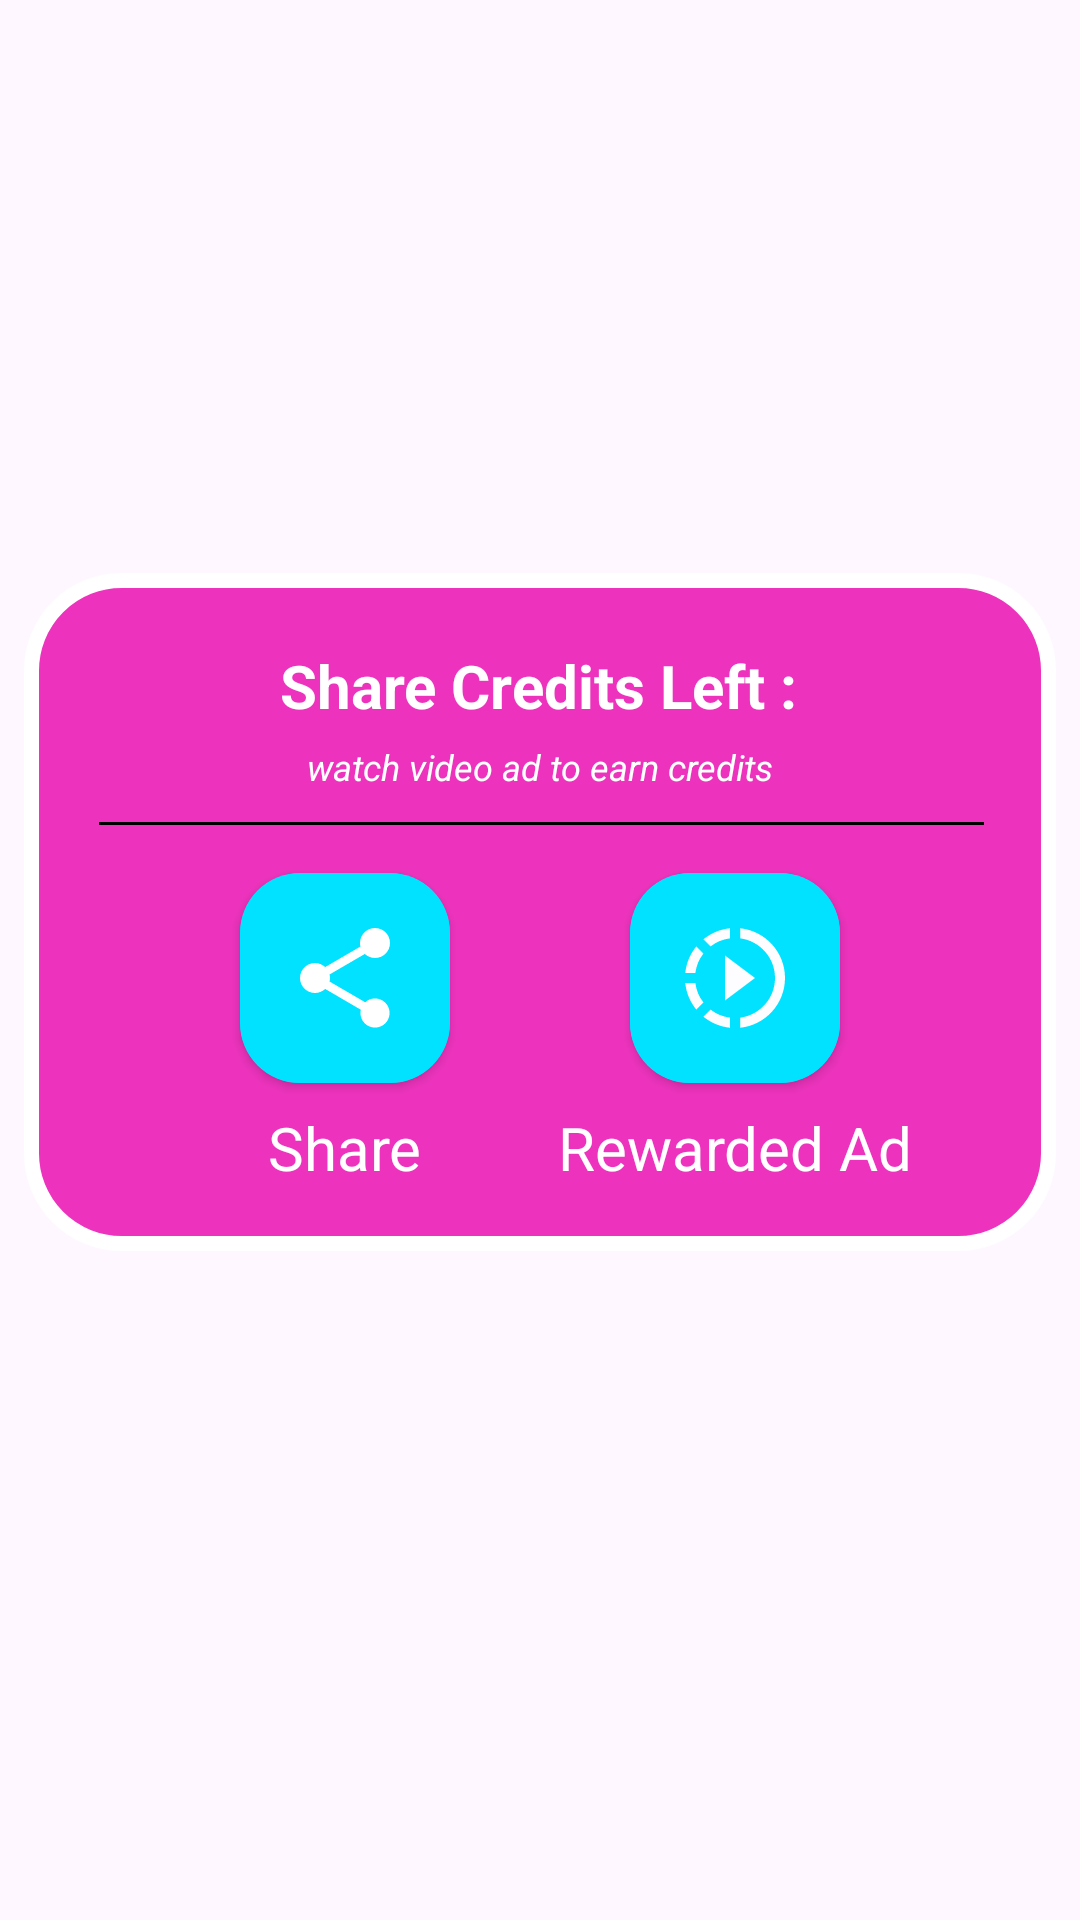

This screen was rendered from an Android layout file. Write that file and the resources it references.
<!-- AndroidManifest.xml: application theme Theme.AptitudeAndLogicalReasoning -->
<!-- res/layout/share_pop.xml -->
<?xml version="1.0" encoding="utf-8"?>
<androidx.constraintlayout.widget.ConstraintLayout xmlns:android="http://schemas.android.com/apk/res/android"
    xmlns:app="http://schemas.android.com/apk/res-auto"
    xmlns:tools="http://schemas.android.com/tools"
    android:layout_width="match_parent"
    android:layout_height="match_parent">

    <androidx.constraintlayout.widget.ConstraintLayout
        android:layout_width="match_parent"
        android:layout_height="wrap_content"
        android:layout_marginStart="8dp"
        android:layout_marginEnd="8dp"
        android:layout_marginBottom="32dp"
        android:background="@drawable/share_pop"
        android:padding="20dp"
        app:layout_constraintBottom_toBottomOf="parent"
        app:layout_constraintEnd_toEndOf="parent"
        app:layout_constraintHorizontal_bias="0.49"
        app:layout_constraintStart_toStartOf="parent"
        app:layout_constraintTop_toTopOf="parent">

        <TextView
            android:id="@+id/credits_txt"
            android:layout_width="wrap_content"
            android:layout_height="wrap_content"
            android:layout_marginTop="4dp"
            android:text="@string/share_text"
            android:textColor="@color/white"
            android:textSize="20sp"
            android:textStyle="bold"
            app:layout_constraintEnd_toEndOf="parent"
            app:layout_constraintHorizontal_bias="0.497"
            app:layout_constraintStart_toStartOf="parent"
            app:layout_constraintTop_toTopOf="parent" />

        <TextView
            android:id="@+id/textView"
            android:layout_width="wrap_content"
            android:layout_height="wrap_content"
            android:layout_marginTop="8dp"
            android:layout_marginBottom="13dp"
            android:textStyle="italic"
            android:text="watch video ad to earn credits"
            android:textColor="@color/white"
            android:textSize="12sp"
            app:layout_constraintBottom_toTopOf="@+id/view"
            app:layout_constraintEnd_toEndOf="parent"
            app:layout_constraintStart_toStartOf="parent"
            app:layout_constraintTop_toBottomOf="@+id/credits_txt" />

        <View
            android:id="@+id/view"
            android:layout_width="match_parent"
            android:layout_height="1dp"
            android:layout_marginStart="5dp"
            android:layout_marginTop="32dp"
            android:layout_marginEnd="4dp"
            android:background="#000000"
            app:layout_constraintEnd_toEndOf="parent"
            app:layout_constraintStart_toStartOf="parent"
            app:layout_constraintTop_toBottomOf="@+id/credits_txt" />

        <androidx.cardview.widget.CardView
            android:id="@+id/share_final"
            android:layout_width="wrap_content"
            android:layout_height="wrap_content"
            android:layout_marginStart="24dp"
            android:focusable="true"
            android:clickable="true"
            android:layout_marginTop="16dp"
            android:layout_marginEnd="16dp"
            app:cardBackgroundColor="@color/colorAccent"
            app:cardCornerRadius="20dp"
            app:layout_constraintEnd_toStartOf="@+id/rewarded_btn"
            app:layout_constraintStart_toStartOf="parent"
            app:layout_constraintTop_toBottomOf="@+id/view">

            <ImageButton
                android:id="@+id/share_final_btn"
                android:layout_width="70dp"
                android:layout_height="70dp"
                android:scaleType="centerCrop"
                android:padding="15dp"
                android:contentDescription="@string/share"
                android:background="@color/cyan"
                android:src="@drawable/ic_share"
                app:tint="@color/white" />

        </androidx.cardview.widget.CardView>

        <TextView
            android:id="@+id/textView5"
            android:layout_width="wrap_content"
            android:layout_height="wrap_content"
            android:layout_marginTop="8dp"
            android:layout_marginBottom="1dp"
            android:text="Share"
            android:textColor="@color/white"
            android:textSize="20sp"
            app:layout_constraintBottom_toBottomOf="parent"
            app:layout_constraintEnd_toEndOf="@+id/share_final"
            app:layout_constraintStart_toStartOf="@+id/share_final"
            app:layout_constraintTop_toBottomOf="@+id/share_final"
            app:layout_constraintVertical_bias="0.8" />

        <androidx.cardview.widget.CardView
            android:id="@+id/rewarded_btn"
            android:layout_width="wrap_content"
            android:layout_height="wrap_content"
            android:layout_marginStart="16dp"
            android:layout_marginTop="16dp"
            android:layout_marginEnd="24dp"
            android:clickable="true"
            android:focusable="true"
            app:cardBackgroundColor="@color/cyan"
            app:cardCornerRadius="20dp"
            app:layout_constraintEnd_toEndOf="parent"
            app:layout_constraintHorizontal_bias="0.51"
            app:layout_constraintStart_toEndOf="@+id/share_final"
            app:layout_constraintTop_toBottomOf="@+id/view">

            <ImageButton
                android:id="@+id/rewarded_ad_btn"
                android:layout_width="70dp"
                android:layout_height="70dp"
                android:scaleType="centerCrop"
                android:padding="15dp"
                android:background="@color/cyan"
                android:contentDescription="Watch Video to Earn Share Points"
                android:layout_gravity="center"
                android:src="@drawable/ic_video" />
        </androidx.cardview.widget.CardView>

        <TextView
            android:id="@+id/keyword"
            android:layout_width="wrap_content"
            android:layout_height="wrap_content"
            android:layout_marginTop="8dp"
            android:layout_marginBottom="1dp"
            android:text="Rewarded Ad"
            android:textColor="@color/white"
            android:textSize="20sp"
            app:layout_constraintBottom_toBottomOf="parent"
            app:layout_constraintEnd_toEndOf="@+id/rewarded_btn"
            app:layout_constraintStart_toStartOf="@+id/rewarded_btn"
            app:layout_constraintTop_toBottomOf="@+id/rewarded_btn"
            app:layout_constraintVertical_bias="0.0" />

    </androidx.constraintlayout.widget.ConstraintLayout>

</androidx.constraintlayout.widget.ConstraintLayout>
<!-- resources referenced by this layout -->
<resources>
  <color name="colorAccent">#03DAC5</color>
  <color name="cyan">#00E2FF</color>
  <color name="white">#FFFFFFFF</color>
  <!-- drawable ic_share (drawable) -->
  <vector android:autoMirrored="true" android:height="24dp"
      android:tint="@color/black" android:viewportHeight="24"
      android:viewportWidth="24" android:width="24dp" xmlns:android="http://schemas.android.com/apk/res/android">
      <path android:fillColor="@android:color/white" android:pathData="M18,16.08c-0.76,0 -1.44,0.3 -1.96,0.77L8.91,12.7c0.05,-0.23 0.09,-0.46 0.09,-0.7s-0.04,-0.47 -0.09,-0.7l7.05,-4.11c0.54,0.5 1.25,0.81 2.04,0.81 1.66,0 3,-1.34 3,-3s-1.34,-3 -3,-3 -3,1.34 -3,3c0,0.24 0.04,0.47 0.09,0.7L8.04,9.81C7.5,9.31 6.79,9 6,9c-1.66,0 -3,1.34 -3,3s1.34,3 3,3c0.79,0 1.5,-0.31 2.04,-0.81l7.12,4.16c-0.05,0.21 -0.08,0.43 -0.08,0.65 0,1.61 1.31,2.92 2.92,2.92 1.61,0 2.92,-1.31 2.92,-2.92s-1.31,-2.92 -2.92,-2.92z"/>
  </vector>
  <!-- drawable ic_video (drawable) -->
  <vector android:height="24dp" android:tint="#FDFDFF"
      android:viewportHeight="24" android:viewportWidth="24"
      android:width="24dp" xmlns:android="http://schemas.android.com/apk/res/android">
      <path android:fillColor="@android:color/white" android:pathData="M13.05,9.79L10,7.5v9l3.05,-2.29L16,12zM13.05,9.79L10,7.5v9l3.05,-2.29L16,12zM13.05,9.79L10,7.5v9l3.05,-2.29L16,12zM11,4.07L11,2.05c-2.01,0.2 -3.84,1 -5.32,2.21L7.1,5.69c1.11,-0.86 2.44,-1.44 3.9,-1.62zM5.69,7.1L4.26,5.68C3.05,7.16 2.25,8.99 2.05,11h2.02c0.18,-1.46 0.76,-2.79 1.62,-3.9zM4.07,13L2.05,13c0.2,2.01 1,3.84 2.21,5.32l1.43,-1.43c-0.86,-1.1 -1.44,-2.43 -1.62,-3.89zM5.68,19.74C7.16,20.95 9,21.75 11,21.95v-2.02c-1.46,-0.18 -2.79,-0.76 -3.9,-1.62l-1.42,1.43zM22,12c0,5.16 -3.92,9.42 -8.95,9.95v-2.02C16.97,19.41 20,16.05 20,12s-3.03,-7.41 -6.95,-7.93L13.05,2.05C18.08,2.58 22,6.84 22,12z"/>
  </vector>
  <!-- drawable share_pop (drawable) -->
  <?xml version="1.0" encoding="utf-8"?>
  <shape xmlns:android="http://schemas.android.com/apk/res/android">
      <stroke
          android:width="5dp"
          android:color="@color/white"/>
      <padding
          android:left="5dp"
          android:right="5dp"
          android:top="5dp"
          android:bottom="5dp"/>
      <corners
          android:radius="30dp"/>
      <solid
          android:color="@color/pop"/>
  </shape>
  <string name="share">Share</string>
  <string name="share_text">Share Credits Left : </string>
  <style name="Theme.AptitudeAndLogicalReasoning" parent="Base.Theme.AptitudeAndLogicalReasoning" />
  <color name="black">#FF000000</color>
  <color name="pop">#FFED33BD</color>
  <style name="Base.Theme.AptitudeAndLogicalReasoning" parent="Theme.Material3.DayNight.NoActionBar">
          
          
          <item name="android:statusBarColor">#000000</item>
          <item name="android:textViewStyle">@color/black</item>
      </style>
</resources>
